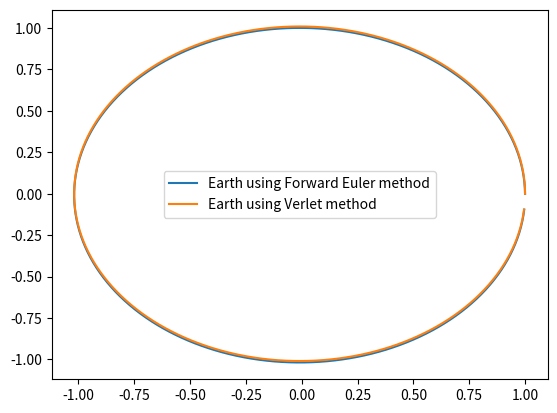

Write Python code to recreate this figure.
# -*- coding: utf-8 -*-
import numpy as np
import matplotlib.pyplot as plt
from math import atan2
import time
class CelestialBody:
    def __init__(self, name, r0, v0, mass):
        
        if isinstance(name, str) == False: #ensure name is a string
            raise TypeError('name must be str')
        
        if hasattr(r0, "__len__") == True: #strings have len, ensure r0 is not str
            if isinstance(r0, str) == True:
                raise TypeError('r0 must be array-like, not string')
            elif r0.any() == str:
                raise TypeError('r0 must be array-like, not string')
        if hasattr(v0, "__len__") == True: #strings have len, ensure v0 is not str
            if isinstance(v0, str) == True:
                raise TypeError('v0 must be array-like, not string')
            elif v0.any() == str:
                raise TypeError('v0 must be array-like, not string')
        if hasattr(r0, "__len__") == False:  #ensure r0 is list or array
            raise ValueError('r0 must be array-like')
        if hasattr(v0, "__len__") == False: #ensure v0 is list or array
            raise ValueError('v0 must be array-like')
        if len(r0) > 2: #ensure r0 is shape (x,y)
            raise ValueError('r0 can have no more than two elements')
        if len(np.shape(r0)) != 1: #ensure r0 is shape (x,y)
            raise ValueError('r0 can have no more than two elements')
        if len(v0) > 2: #ensure v0 is shape (x,y)
            raise ValueError('v0 can have no more than two elements')   
        if len(np.shape(v0)) != 1: #ensure v0 is shape (x,y)
            raise ValueError('v0 can have no more than two elements')
        
        if isinstance(mass, int) == False and isinstance(mass, float) == False: #ensure mass is an integer or a float
            raise TypeError('mass must be float or int')
            
        self.name = name
        self.r0 = r0
        self.v0 = v0
        self.mass = mass
        self.p = 0
        self.v = 0
        self.method = 0
        
    def force(self, primary): #finds the x-and y-force on self exerted by primary
        
        sx, sy = self.r0[0], self.r0[1] #self position  
        px, py = primary.r0[0], primary.r0[1] #primary position
        rx = px-sx
        ry = py-sy
        r = np.sqrt(rx**2+ry**2) #find radius from planet and it's primary
        F = G*self.mass*primary.mass/(r**2) #force between planet and it's primary
        theta = atan2(ry,rx)
        Fx = F*np.cos(theta); Fy = F*np.sin(theta)
        return Fx, Fy
        
    
    def fEuler(self, primary, N,dt):
        v = np.zeros((N,2)); p = np.zeros((N,2))
        v[0] = self.v0; p[0] = self.r0
        for i in range(N-1):
            Fx,Fy = self.force(primary)
            ax, ay = Fx/self.mass, Fy/self.mass
            a = np.array((ax,ay))
            v[i+1] = v[i] + a*dt
            p[i+1] = p[i] + v[i+1]*dt
            self.r0 = p[i+1]
        self.p = p
        self.v = v
        self.method = 'Forward Euler'

    def Verlet(self, primary, N, dt):
        v = np.zeros((N,2)); p = np.zeros((N,2))
        v[0] = self.v0; p[0] = self.r0
        dt2 = 0.5*dt*dt #save FLOPs
        Fx,Fy = self.force(primary) #calculating the first acceleration here
        ax, ay = Fx/self.mass, Fy/self.mass #this saves us upwards of 50%+ runtime
        a = np.array((ax,ay)) #as we don't have to calculate acceleration twice in-loop
        for i in range(N-1):
            p[i+1] = p[i] + v[i]*dt+a*dt2
            self.r0 = p[i+1]
            Fx,Fy = self.force(primary)
            ax, ay = Fx/self.mass, Fy/self.mass
            a2 = a #old a
            a = np.array((ax,ay)) #forward a
            v[i+1] = v[i] + dt*((a+a2)/2)
        self.p = p
        self.v = v
        self.method = 'Verlet'
        
G = 6.67e-11; AU = 149.6e9     
earth = CelestialBody('Earth', np.array((1*AU,0)), np.array((0,30e3)), 6e24)
sun = CelestialBody('Sun', np.array((0,0)), np.array((0,0)), 2e30)
t = time.perf_counter()
earth.fEuler(sun,365,24*3600)
t1 = time.perf_counter() -t
E = earth; E.p = E.p/AU #scaling
earth = CelestialBody('Earth', np.array((1*AU,0)), np.array((0,30e3)), 6e24) #re-initializing
t = time.perf_counter()
earth.Verlet(sun,365,24*3600)
t2 = time.perf_counter() - t
V = earth; V.p = V.p/AU #scaling
print('Time elapsed for Forward Euler Method:', t1)
print('Time elapsed for Verlet Method:', t2)
plt.plot(E.p[:,0],E.p[:,1], label='%s using %s method' %(E.name, E.method))
plt.plot(V.p[:,0],V.p[:,1], label='%s using %s method' %(V.name, V.method))
plt.legend()
plt.show()